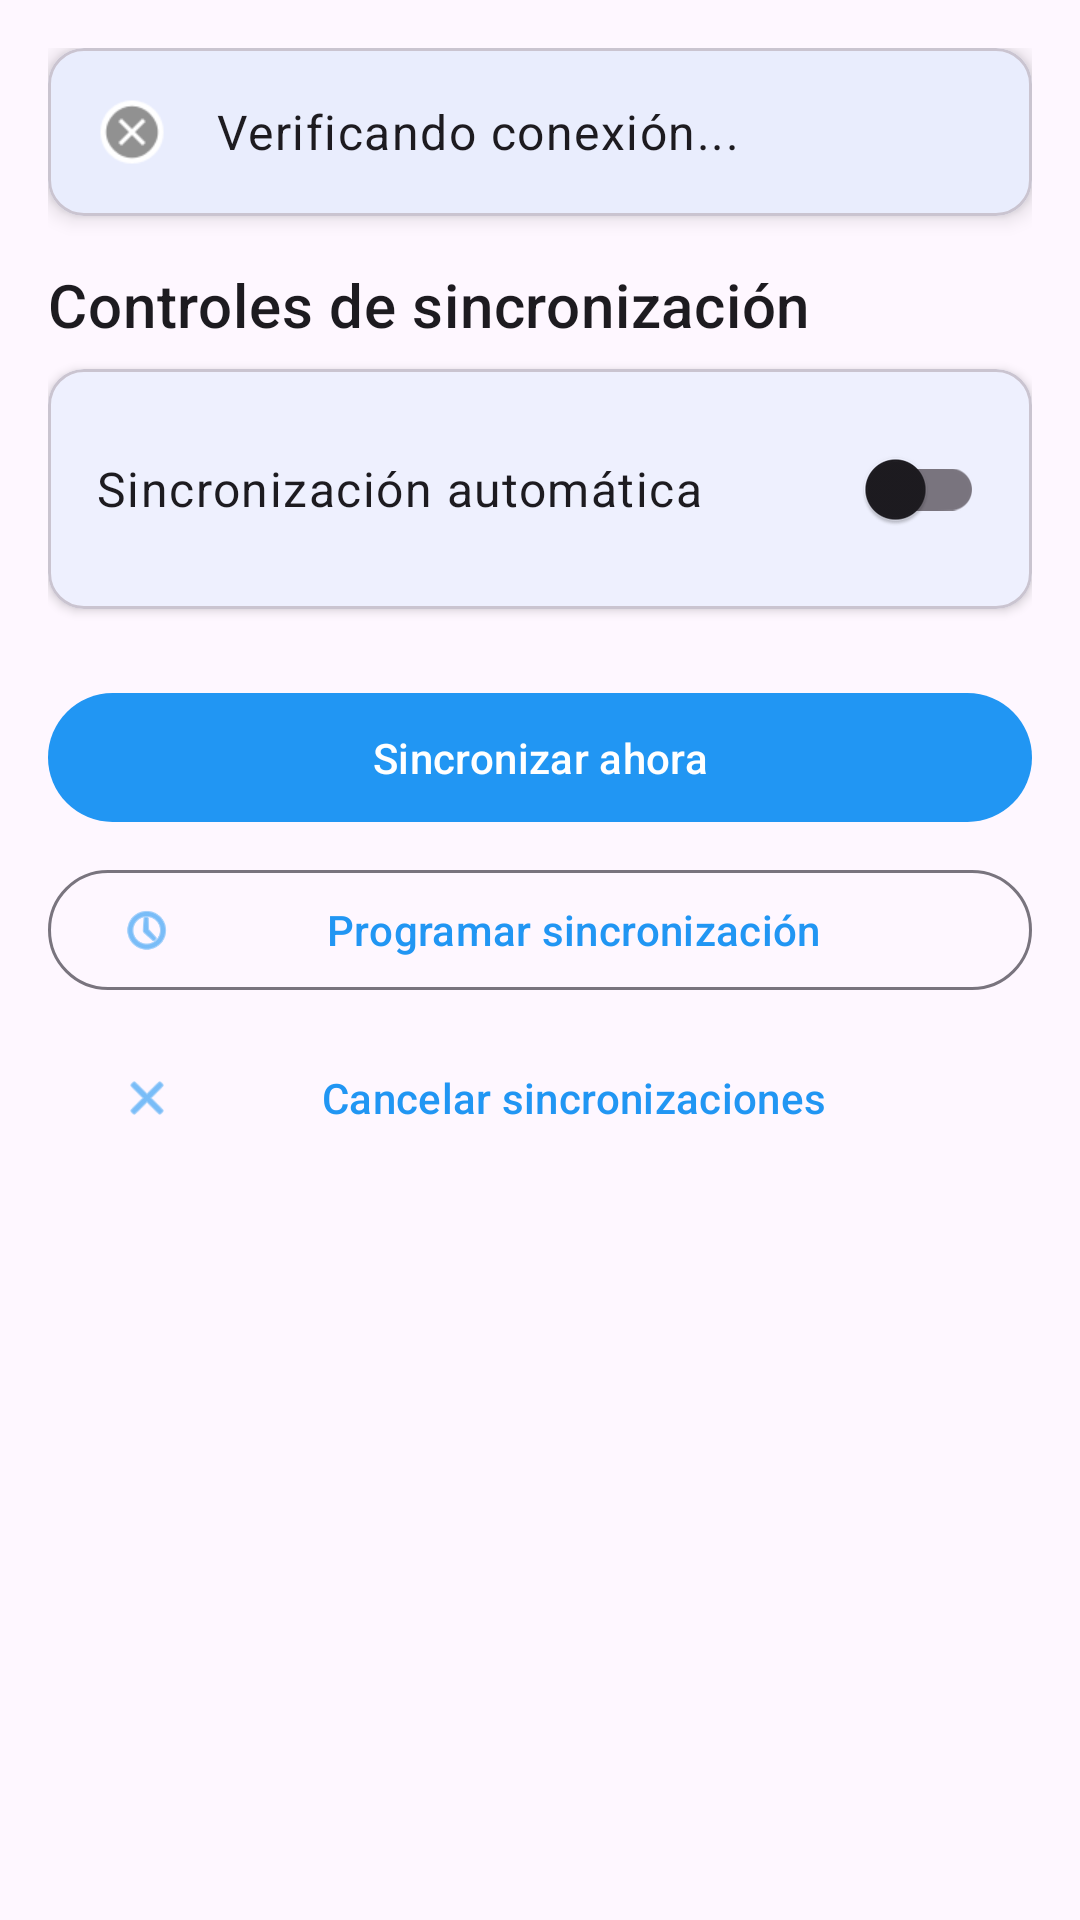

Produce the Android XML layout that renders to this screen, including the resource entries it uses.
<!-- AndroidManifest.xml: application theme Theme.App -->
<!-- res/layout/fragment_sync.xml -->
<?xml version="1.0" encoding="utf-8"?>
<androidx.coordinatorlayout.widget.CoordinatorLayout xmlns:android="http://schemas.android.com/apk/res/android"
    xmlns:app="http://schemas.android.com/apk/res-auto"
    android:layout_width="match_parent"
    android:layout_height="match_parent">

    
    <ProgressBar
        android:id="@+id/progressMain"
        android:layout_width="wrap_content"
        android:layout_height="wrap_content"
        android:layout_gravity="center"
        android:visibility="gone" />

    
    <ScrollView
        android:id="@+id/contentContainer"
        android:layout_width="match_parent"
        android:layout_height="match_parent"
        android:fillViewport="true">

        <LinearLayout
            android:layout_width="match_parent"
            android:layout_height="wrap_content"
            android:orientation="vertical"
            android:padding="16dp">

            
            <com.google.android.material.card.MaterialCardView
                android:layout_width="match_parent"
                android:layout_height="wrap_content"
                android:layout_marginBottom="16dp"
                app:cardElevation="4dp">

                <LinearLayout
                    android:layout_width="match_parent"
                    android:layout_height="wrap_content"
                    android:orientation="horizontal"
                    android:padding="16dp">

                    <ImageView
                        android:id="@+id/iconConnectionStatus"
                        android:layout_width="24dp"
                        android:layout_height="24dp"
                        android:layout_gravity="center_vertical"
                        android:src="@android:drawable/presence_offline" />

                    <TextView
                        android:id="@+id/tvConnectionStatus"
                        android:layout_width="0dp"
                        android:layout_height="wrap_content"
                        android:layout_gravity="center_vertical"
                        android:layout_marginStart="16dp"
                        android:layout_weight="1"
                        android:text="Verificando conexión..."
                        android:textAppearance="?attr/textAppearanceBody1" />

                </LinearLayout>
            </com.google.android.material.card.MaterialCardView>

            
            <com.google.android.material.card.MaterialCardView
                android:id="@+id/cardUnsyncedChanges"
                android:layout_width="match_parent"
                android:layout_height="wrap_content"
                android:layout_marginBottom="16dp"
                android:visibility="gone"
                app:cardBackgroundColor="?attr/colorSecondaryContainer"
                app:cardElevation="4dp">

                <LinearLayout
                    android:layout_width="match_parent"
                    android:layout_height="wrap_content"
                    android:orientation="vertical"
                    android:padding="16dp">

                    <TextView
                        android:id="@+id/tvUnsyncedCount"
                        android:layout_width="wrap_content"
                        android:layout_height="wrap_content"
                        android:text="0 cambios pendientes"
                        android:textAppearance="?attr/textAppearanceBody1"
                        android:textStyle="bold" />

                </LinearLayout>
            </com.google.android.material.card.MaterialCardView>

            
            <com.google.android.material.card.MaterialCardView
                android:id="@+id/cardErrors"
                android:layout_width="match_parent"
                android:layout_height="wrap_content"
                android:layout_marginBottom="16dp"
                android:visibility="gone"
                app:cardBackgroundColor="?attr/colorErrorContainer"
                app:cardElevation="4dp">

                <LinearLayout
                    android:layout_width="match_parent"
                    android:layout_height="wrap_content"
                    android:orientation="vertical"
                    android:padding="16dp">

                    <TextView
                        android:id="@+id/tvErrorCount"
                        android:layout_width="wrap_content"
                        android:layout_height="wrap_content"
                        android:text="0 errores de sincronización"
                        android:textAppearance="?attr/textAppearanceBody1"
                        android:textStyle="bold" />

                </LinearLayout>
            </com.google.android.material.card.MaterialCardView>

            
            <TextView
                android:layout_width="wrap_content"
                android:layout_height="wrap_content"
                android:layout_marginBottom="8dp"
                android:text="Controles de sincronización"
                android:textAppearance="?attr/textAppearanceHeadline6" />

            
            <com.google.android.material.card.MaterialCardView
                android:layout_width="match_parent"
                android:layout_height="wrap_content"
                android:layout_marginBottom="8dp"
                app:cardElevation="2dp">

                <LinearLayout
                    android:layout_width="match_parent"
                    android:layout_height="wrap_content"
                    android:orientation="horizontal"
                    android:padding="16dp">

                    <TextView
                        android:layout_width="0dp"
                        android:layout_height="wrap_content"
                        android:layout_gravity="center_vertical"
                        android:layout_weight="1"
                        android:text="Sincronización automática"
                        android:textAppearance="?attr/textAppearanceBody1" />

                    <com.google.android.material.switchmaterial.SwitchMaterial
                        android:id="@+id/switchAutoSync"
                        android:layout_width="wrap_content"
                        android:layout_height="wrap_content" />

                </LinearLayout>
            </com.google.android.material.card.MaterialCardView>

            
            <LinearLayout
                android:layout_width="match_parent"
                android:layout_height="wrap_content"
                android:layout_marginTop="16dp"
                android:orientation="vertical">

                <com.google.android.material.button.MaterialButton
                    android:id="@+id/btnSyncNow"
                    android:layout_width="match_parent"
                    android:layout_height="wrap_content"
                    android:layout_marginBottom="8dp"
                    android:text="Sincronizar ahora"
                    app:icon="@drawable/ic_sync" />

                <com.google.android.material.button.MaterialButton
                    android:id="@+id/btnScheduleSync"
                    style="@style/Widget.Material3.Button.OutlinedButton"
                    android:layout_width="match_parent"
                    android:layout_height="wrap_content"
                    android:layout_marginBottom="8dp"
                    android:text="Programar sincronización"
                    app:icon="@android:drawable/ic_menu_recent_history" />

                <com.google.android.material.button.MaterialButton
                    android:id="@+id/btnCancelSync"
                    style="@style/Widget.Material3.Button.TextButton"
                    android:layout_width="match_parent"
                    android:layout_height="wrap_content"
                    android:text="Cancelar sincronizaciones"
                    app:icon="@android:drawable/ic_menu_close_clear_cancel" />

            </LinearLayout>

            
            <LinearLayout
                android:layout_width="match_parent"
                android:layout_height="wrap_content"
                android:layout_marginTop="16dp"
                android:orientation="vertical">

                <LinearLayout
                    android:layout_width="match_parent"
                    android:layout_height="wrap_content"
                    android:orientation="horizontal">

                    <TextView
                        android:id="@+id/tvSyncStatus"
                        android:layout_width="0dp"
                        android:layout_height="wrap_content"
                        android:layout_weight="1"
                        android:text=""
                        android:textAppearance="?attr/textAppearanceBody2" />

                    <ProgressBar
                        android:id="@+id/progressSync"
                        style="?android:attr/progressBarStyleSmall"
                        android:layout_width="wrap_content"
                        android:layout_height="wrap_content"
                        android:layout_marginStart="8dp"
                        android:visibility="gone" />

                </LinearLayout>

                <TextView
                    android:id="@+id/tvLastSyncResult"
                    android:layout_width="match_parent"
                    android:layout_height="wrap_content"
                    android:layout_marginTop="8dp"
                    android:textAppearance="?attr/textAppearanceCaption"
                    android:visibility="gone" />

                <TextView
                    android:id="@+id/tvSyncDetails"
                    android:layout_width="match_parent"
                    android:layout_height="wrap_content"
                    android:layout_marginTop="8dp"
                    android:fontFamily="monospace"
                    android:textAppearance="?attr/textAppearanceCaption"
                    android:visibility="gone" />

            </LinearLayout>

        </LinearLayout>
    </ScrollView>

</androidx.coordinatorlayout.widget.CoordinatorLayout>
<!-- resources referenced by this layout -->
<resources>
  <style name="Theme.App" parent="Base.Theme.App" />
  <style name="Base.Theme.App" parent="Theme.Material3.DayNight.NoActionBar">
          
          <item name="colorPrimary">@color/colorPrimary</item>
          <item name="colorPrimaryVariant">@color/colorPrimaryDark</item>
          <item name="colorOnPrimary">@android:color/white</item>
          
          
          <item name="colorSecondary">@color/colorAccent</item>
          <item name="colorSecondaryVariant">@color/colorAccent</item>
          <item name="colorOnSecondary">@android:color/white</item>
          
          
          <item name="android:statusBarColor">?attr/colorPrimaryVariant</item>
          
          
          <item name="shapeAppearanceSmallComponent">@style/ShapeAppearance.App.SmallComponent</item>
          <item name="shapeAppearanceMediumComponent">@style/ShapeAppearance.App.MediumComponent</item>
          <item name="shapeAppearanceLargeComponent">@style/ShapeAppearance.App.LargeComponent</item>
          
          
          <item name="cardViewStyle">@style/Widget.App.CardView</item>
          
          
          <item name="materialButtonStyle">@style/Widget.App.Button</item>
          <item name="materialButtonOutlinedStyle">@style/Widget.App.Button.OutlinedButton</item>
      </style>
  <color name="colorPrimary">@color/blue_500</color>
  <color name="colorPrimaryDark">@color/blue_700</color>
  <color name="colorAccent">@color/light_blue_500</color>
  <style name="ShapeAppearance.App.SmallComponent" parent="ShapeAppearance.Material3.SmallComponent">
          <item name="cornerFamily">rounded</item>
          <item name="cornerSize">4dp</item>
      </style>
  <style name="ShapeAppearance.App.MediumComponent" parent="ShapeAppearance.Material3.MediumComponent">
          <item name="cornerFamily">rounded</item>
          <item name="cornerSize">8dp</item>
      </style>
  <style name="ShapeAppearance.App.LargeComponent" parent="ShapeAppearance.Material3.LargeComponent">
          <item name="cornerFamily">rounded</item>
          <item name="cornerSize">12dp</item>
      </style>
  <style name="Widget.App.CardView" parent="Widget.MaterialComponents.CardView">
          <item name="cardElevation">2dp</item>
          <item name="cardCornerRadius">8dp</item>
          <item name="contentPadding">16dp</item>
      </style>
  <style name="Widget.App.Button" parent="Widget.Material3.Button">
          <item name="android:textAllCaps">false</item>
          <item name="android:paddingStart">24dp</item>
          <item name="android:paddingEnd">24dp</item>
          <item name="android:paddingTop">12dp</item>
          <item name="android:paddingBottom">12dp</item>
      </style>
  <style name="Widget.App.Button.OutlinedButton" parent="Widget.Material3.Button.OutlinedButton">
          <item name="android:textAllCaps">false</item>
          <item name="android:paddingStart">16dp</item>
          <item name="android:paddingEnd">16dp</item>
          <item name="android:paddingTop">8dp</item>
          <item name="android:paddingBottom">8dp</item>
          <item name="strokeWidth">1dp</item>
      </style>
  <color name="blue_500">#2196F3</color>
  <color name="blue_700">#1976D2</color>
  <color name="light_blue_500">#03A9F4</color>
</resources>
